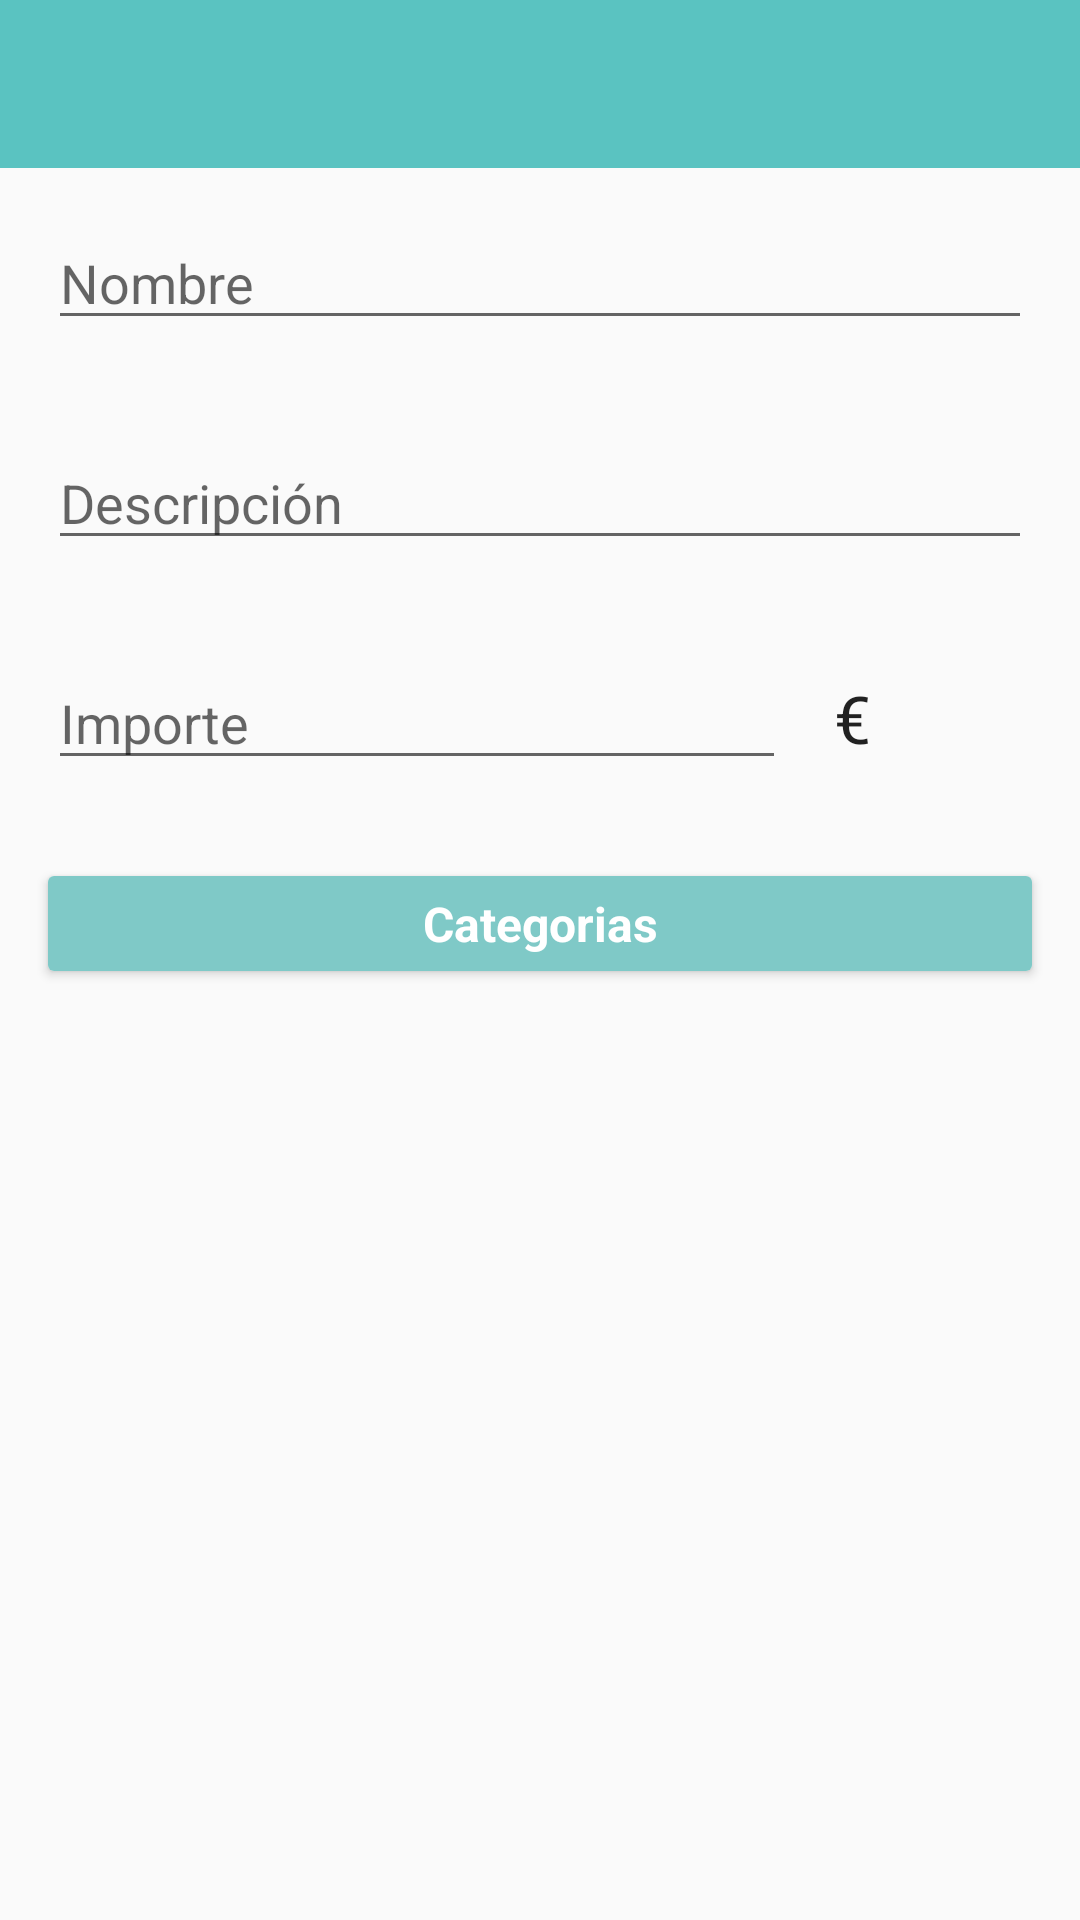

Produce the Android XML layout that renders to this screen, including the resource entries it uses.
<!-- AndroidManifest.xml: application theme AppTheme -->
<!-- res/layout/activity_add_expense.xml -->
<?xml version="1.0" encoding="utf-8"?>
<RelativeLayout xmlns:android="http://schemas.android.com/apk/res/android"
    xmlns:app="http://schemas.android.com/apk/res-auto"
    xmlns:tools="http://schemas.android.com/tools"
    android:layout_width="match_parent"
    android:layout_height="match_parent"
    tools:context="org.upv.example.contadroid.detailexpense.view.activity.DetailExpenseActivity">

    <android.support.design.widget.AppBarLayout
        android:id="@+id/appbar"
        android:layout_width="match_parent"
        android:layout_height="wrap_content"
        android:theme="@style/AppTheme.AppBarOverlay">

        <android.support.v7.widget.Toolbar
            android:id="@+id/toolbar"
            android:layout_width="match_parent"
            android:layout_height="?attr/actionBarSize"
            android:background="?attr/colorPrimary"
            app:popupTheme="@style/AppTheme.PopupOverlay"
            app:titleTextColor="@color/textColor" />

    </android.support.design.widget.AppBarLayout>

    <EditText
        android:id="@+id/et_expense_title"
        android:layout_width="match_parent"
        android:layout_height="wrap_content"
        android:inputType="text"
        android:layout_below="@id/appbar"
        android:layout_margin="@dimen/activity_horizontal_margin"
        android:hint="@string/detail_expense_name_hint" />

    <EditText
        android:id="@+id/et_expense_description"
        android:layout_width="match_parent"
        android:layout_height="wrap_content"
        android:inputType="text"
        android:layout_below="@id/et_expense_title"
        android:layout_margin="@dimen/activity_horizontal_margin"
        android:hint="@string/detail_expense_description_hint" />
    <LinearLayout
        android:id="@+id/ll_amount_group"
        android:layout_width="match_parent"
        android:layout_height="wrap_content"
        android:layout_below="@id/et_expense_description"
        android:layout_margin="@dimen/activity_horizontal_margin"
        android:weightSum="4"
        android:orientation="horizontal" >
        <EditText
            android:id="@+id/et_expense_amount"
            android:layout_width="match_parent"
            android:layout_height="match_parent"
            android:inputType="numberDecimal"
            android:layout_weight="1"
            android:imeOptions="actionDone"
            android:hint="@string/detail_expense_amount_hint" />
        <TextView
            android:id="@+id/tv_currency"
            android:layout_width="match_parent"
            android:layout_height="match_parent"
            android:layout_marginLeft="@dimen/activity_horizontal_margin"
            android:gravity="center_vertical"
            android:textAppearance="@android:style/TextAppearance.Holo.Large"
            android:text="€"
            android:layout_weight="3"
            />
    </LinearLayout>
    <android.support.v7.widget.CardView
        android:layout_width="match_parent"
        android:layout_height="wrap_content"
        android:layout_below="@id/ll_amount_group"
        android:layout_margin="@dimen/activity_horizontal_margin"
        android:elevation="@dimen/cardview_default_elevation" >
        <LinearLayout
            android:layout_width="match_parent"
            android:layout_height="match_parent"
            android:orientation="vertical">
            <TextView
                android:layout_width="match_parent"
                android:layout_height="wrap_content"
                android:text="@string/detail_expense_category_card_title"
                android:gravity="center"
                android:textColor="@color/textColor"
                android:textStyle="bold"
                android:textSize="16sp"
                android:padding="@dimen/card_view_padding_title"
                android:background="@color/colorPrimaryLight"/>
            <android.support.v7.widget.RecyclerView
                android:id="@+id/rv_category_expenses"
                android:layout_width="match_parent"
                android:layout_height="wrap_content"
                android:background="@color/colorBackCard"/>
        </LinearLayout>

    </android.support.v7.widget.CardView>





</RelativeLayout>
<!-- resources referenced by this layout -->
<resources>
  <color name="colorBackCard">#EFF2F7</color>
  <color name="colorPrimaryLight">#7fc9c7</color>
  <color name="textColor">#FFFFFF</color>
  <dimen name="activity_horizontal_margin">16dp</dimen>
  <dimen name="card_view_padding_title">5dp</dimen>
  <string name="detail_expense_amount_hint">Importe</string>
  <string name="detail_expense_category_card_title">Categorias</string>
  <string name="detail_expense_description_hint">Descripción</string>
  <string name="detail_expense_name_hint">Nombre</string>
  <style name="AppTheme.AppBarOverlay" parent="ThemeOverlay.AppCompat.Dark.ActionBar" />
  <style name="AppTheme.PopupOverlay" parent="ThemeOverlay.AppCompat.Light" />
  <style name="AppTheme" parent="Theme.AppCompat.Light.DarkActionBar">
          
          <item name="colorPrimary">@color/colorPrimary</item>
          <item name="colorPrimaryDark">@color/colorPrimaryDark</item>
          <item name="colorAccent">@color/colorAccent</item>
      </style>
  <color name="colorPrimary">#5AC3C1</color>
  <color name="colorPrimaryDark">#1D9090</color>
  <color name="colorAccent">#EF3131</color>
</resources>
